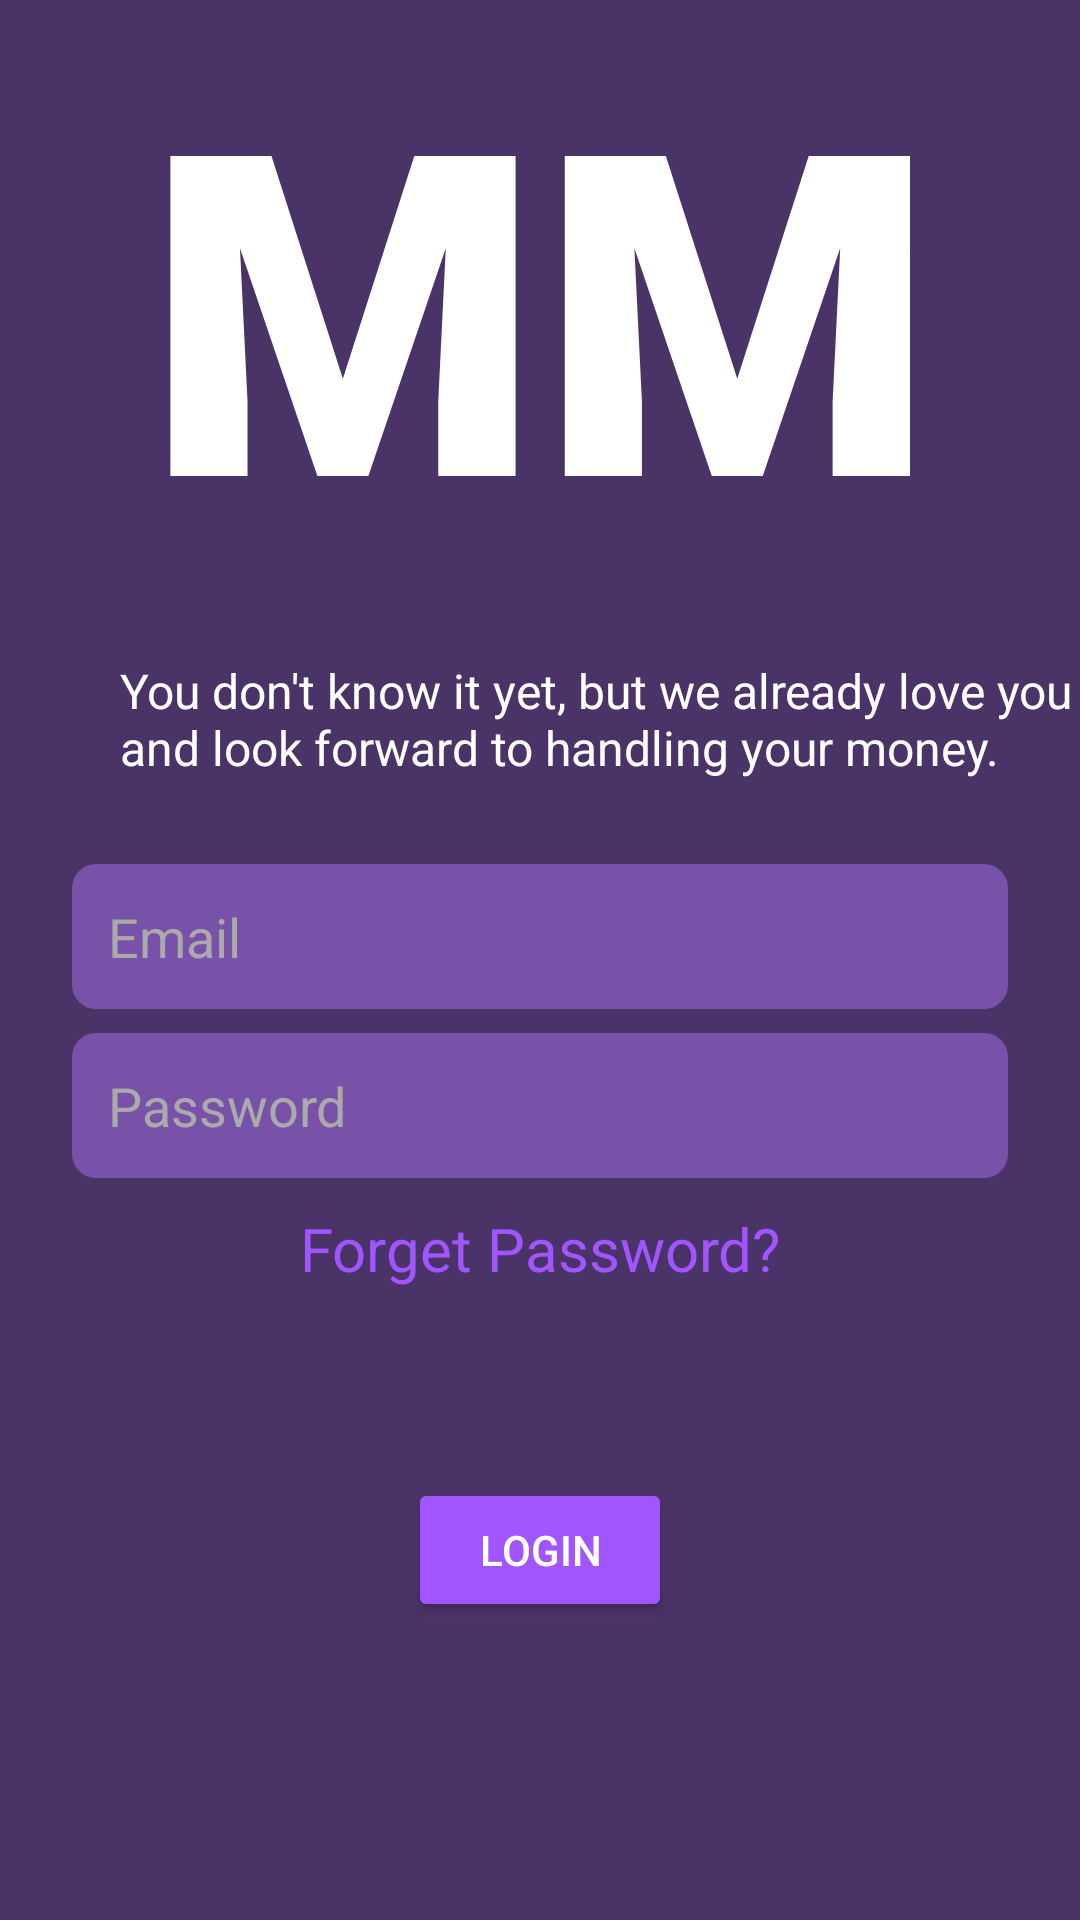

Write the Android layout XML for this screen, with the resource values it uses.
<!-- AndroidManifest.xml: application theme Theme.BudgetTrackingApp -->
<!-- res/layout/activity_login.xml -->
<?xml version="1.0" encoding="utf-8"?>
<androidx.constraintlayout.widget.ConstraintLayout xmlns:android="http://schemas.android.com/apk/res/android"
    xmlns:app="http://schemas.android.com/apk/res-auto"
    xmlns:tools="http://schemas.android.com/tools"
    android:id="@+id/main"
    android:layout_width="match_parent"
    android:layout_height="match_parent"
    android:background="#4A3367"
    tools:context=".Login">




        

    <ImageButton
        android:id="@+id/backArrow10"
        android:layout_width="60dp"
        android:layout_height="60dp"
        android:background="@null"
        android:src="@drawable/baseline_arrow_back"
        android:contentDescription="Go back"

        app:layout_constraintTop_toTopOf="parent"
        app:layout_constraintStart_toStartOf="parent"
        android:layout_marginStart="16dp"
        android:layout_marginTop="24dp"/>


    <TextView
        android:id="@+id/mmText"
        android:layout_width="wrap_content"
        android:layout_height="wrap_content"
        android:fontFamily="sans-serif-black"
        android:text="MM"
        android:textColor="#FFFFFF"
        android:textSize="150sp"
        android:textStyle="bold"
        app:layout_constraintTop_toBottomOf="@id/backArrow10"
        app:layout_constraintEnd_toEndOf="parent"
        app:layout_constraintStart_toStartOf="parent"
        app:layout_constraintTop_toTopOf="parent"
        app:layout_constraintVertical_bias="0.139" />



    <TextView
        android:layout_width="wrap_content"
        android:layout_height="wrap_content"
        android:id="@+id/statement"
        android:text="You don't know it yet, but we already love you \n   and look forward to handling your money."
        android:textSize="16sp"
        android:textColor="#FFFFFF"
        app:layout_constraintTop_toBottomOf="@+id/mmText"
        app:layout_constraintStart_toStartOf="parent"
        android:layout_marginTop="20dp"
        android:layout_marginStart="40dp"/>


    <EditText
        android:id="@+id/emailInput"
        android:layout_width="0dp"
        android:layout_height="wrap_content"
        android:hint="Email"
        android:padding="12dp"
        android:background="@drawable/background_text"
        android:textColor="#FFFFFF"
        android:textColorHint="#AAAAAA"
        android:inputType="textEmailAddress"
        app:layout_constraintTop_toBottomOf="@id/statement"
        app:layout_constraintStart_toStartOf="parent"
        app:layout_constraintEnd_toEndOf="parent"
        android:layout_marginStart="24dp"
        android:layout_marginEnd="24dp"
        android:layout_marginTop="28dp" />



    <EditText
        android:id="@+id/passwordInput"
        android:layout_width="0dp"
        android:layout_height="wrap_content"
        android:hint="Password"
        android:padding="12dp"
        android:background="@drawable/background_text"
        android:textColor="#FFFFFF"
        android:textColorHint="#AAAAAA"
        android:inputType="textPassword"
        app:layout_constraintTop_toBottomOf="@id/emailInput"
        app:layout_constraintStart_toStartOf="parent"
        app:layout_constraintEnd_toEndOf="parent"
        android:layout_marginStart="24dp"
        android:layout_marginEnd="24dp"
        android:layout_marginTop="8dp" />

    <TextView
        android:id="@+id/forgotPasswordBtn"
        android:layout_width="wrap_content"
        android:layout_height="wrap_content"
        android:text="Forget Password?"
        android:textColor="#A055FF"
        android:textSize="20sp"
        android:layout_marginTop="10dp"
        app:layout_constraintTop_toBottomOf="@id/passwordInput"
        app:layout_constraintStart_toStartOf="parent"
        app:layout_constraintEnd_toEndOf="parent"/>

    <Button
        android:id="@+id/loginBtn"
        android:layout_width="wrap_content"
        android:layout_height="wrap_content"
        android:text="Login"
        android:textColor="#FFFFFF"
        android:backgroundTint="#A055FF"
        android:layout_marginTop="100dp"
        app:layout_constraintTop_toBottomOf="@id/passwordInput"
        app:layout_constraintStart_toStartOf="parent"
        app:layout_constraintEnd_toEndOf="parent" />



</androidx.constraintlayout.widget.ConstraintLayout>
<!-- resources referenced by this layout -->
<resources>
  <!-- drawable background_text (drawable) -->
  <?xml version="1.0" encoding="utf-8"?>
  
  <shape xmlns:android="http://schemas.android.com/apk/res/android"
      android:shape="rectangle">
  
      <solid android:color="#7851A9" />
      <corners android:radius="8dp" />
      <padding
          android:left="12dp"
          android:top="12dp"
          android:right="12dp"
          android:bottom="12dp" />
  </shape>
  <style name="Theme.BudgetTrackingApp" parent="Base.Theme.BudgetTrackingApp" />
  <style name="Base.Theme.BudgetTrackingApp" parent="Theme.Material3.DayNight.NoActionBar">
          
          
      </style>
</resources>
